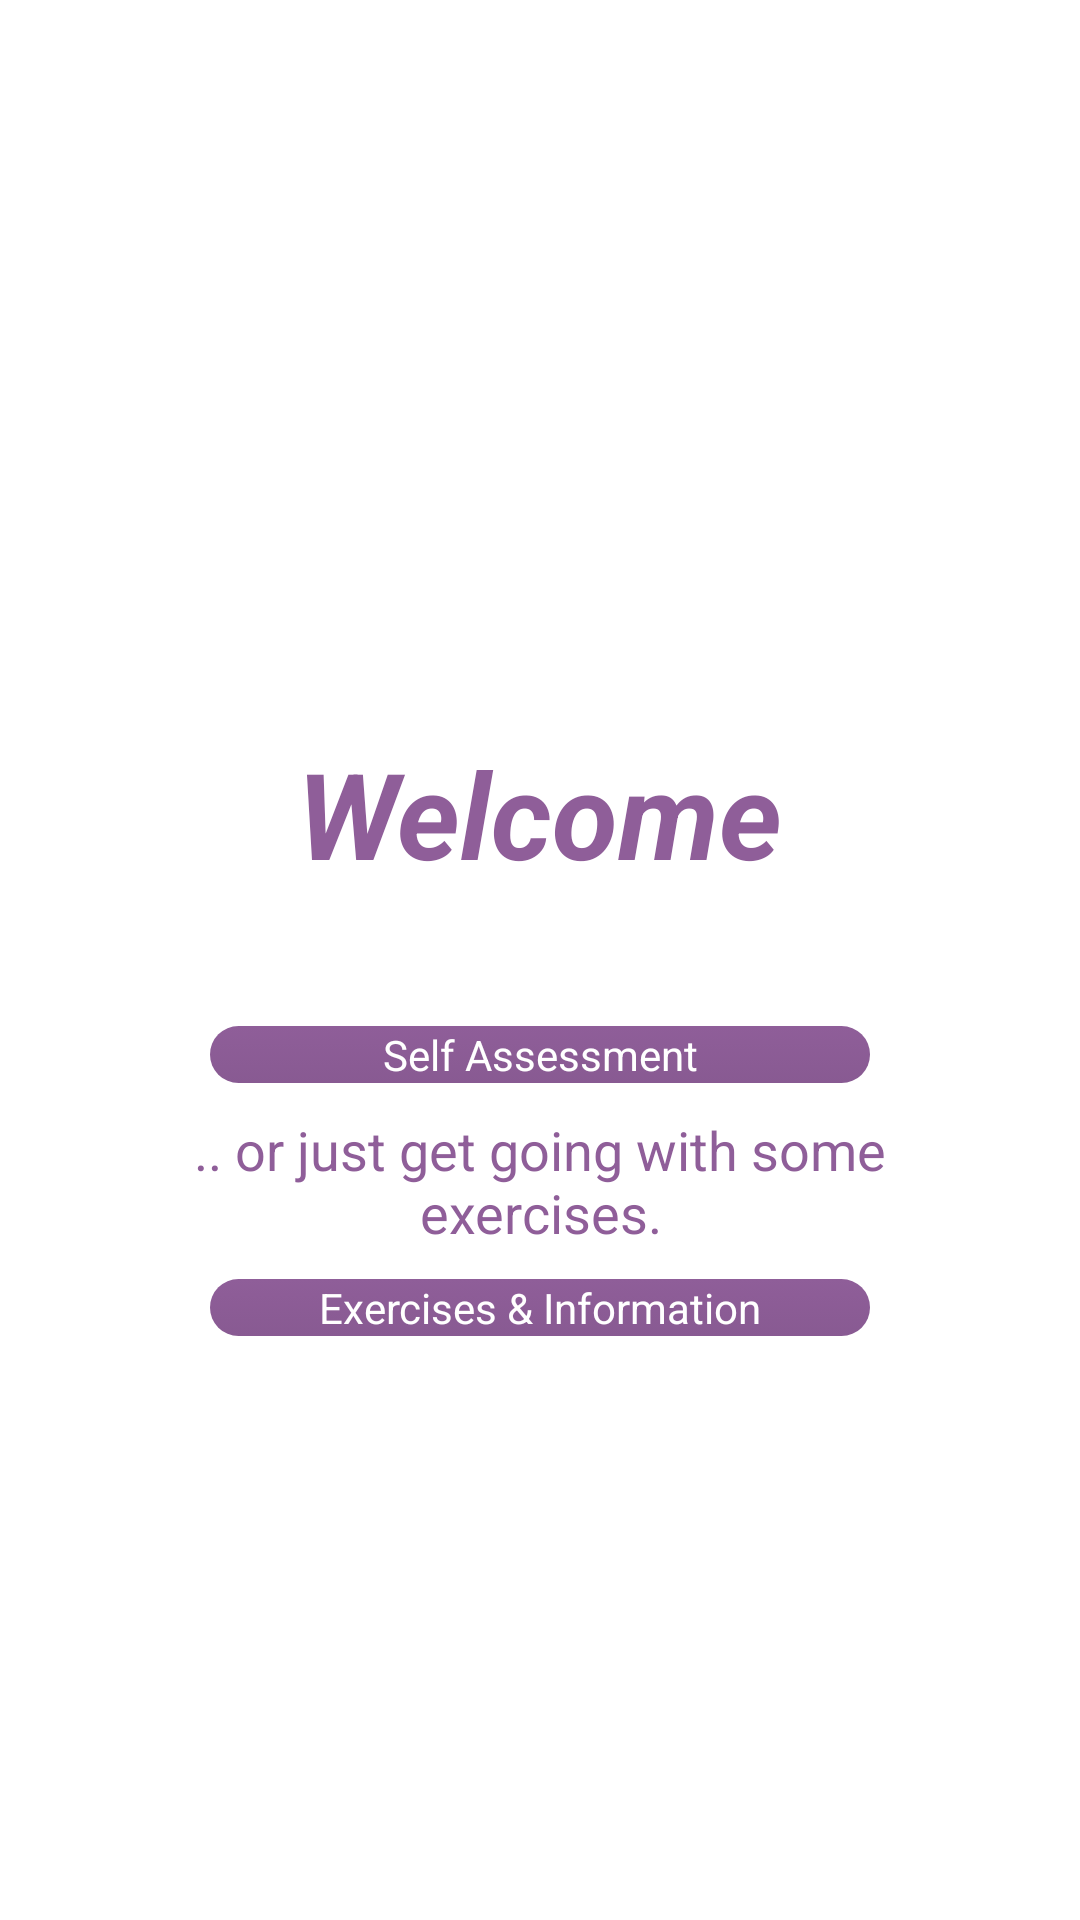

Produce the Android XML layout that renders to this screen, including the resource entries it uses.
<!-- AndroidManifest.xml: application theme AppTheme -->
<!-- res/layout/activity_main.xml -->
<LinearLayout xmlns:android="http://schemas.android.com/apk/res/android"
    xmlns:tools="http://schemas.android.com/tools"
        android:id="@+id/MainMenu"
    android:layout_width="match_parent"
    android:layout_height="fill_parent"
    android:orientation="vertical"
    android:gravity="center_vertical">
    <TextView
            android:layout_width="wrap_content"
            android:layout_height="wrap_content"
            android:textAppearance="?android:attr/textAppearanceLarge"
            android:layout_gravity="center_horizontal"
            android:textStyle="bold|italic"
            android:textSize="40sp"
            android:layout_marginTop="50dp"
            style="@style/purple"
            android:text="@string/welcome_welcome"
            android:id="@+id/welcome"/>
    <TextView
            android:layout_width="258dp"
            android:layout_height="wrap_content"
            android:layout_gravity="center_horizontal"
            android:gravity="center"
            style="@style/purple"

            android:layout_marginTop="10dp"
            android:id="@+id/welcome_text"
            />
    <Button
        android:id="@+id/buttonSelfAssessment"
        android:layout_height="wrap_content"
        android:layout_gravity="center_horizontal"
        android:layout_marginTop="10dp"
        android:onClick="startSelfAssessment"
        android:text="@string/title_activity_self_assessment"
        android:width="270dp"
        android:layout_width="220dp"
        android:background="@drawable/purple_button"
        android:textColor="@color/white"
            />

    <TextView
            android:layout_width="258dp"
            android:layout_height="wrap_content"
            android:layout_gravity="center_horizontal"
            android:gravity="center"
            style="@style/purple"
            android:text="@string/welcome_text_part2"
            android:layout_marginTop="10dp"
            android:id="@+id/welcome_text_part2"
            />

    <Button
        android:id="@+id/buttonDoing"
        android:layout_height="wrap_content"
        android:layout_gravity="center_horizontal"
        android:layout_marginTop="10dp"
        android:onClick="startDoing"
        android:text="@string/title_activity_doing"
        android:width="270dp"
        android:singleLine="false"
        android:layout_width="220dp"
        android:background="@drawable/purple_button"
        android:textColor="@color/white"

            />

    


    

</LinearLayout>
<!-- resources referenced by this layout -->
<resources>
  <color name="white">#ffffffff</color>
  <!-- drawable purple_button (drawable-hdpi) -->
  <?xml version="1.0" encoding="utf-8"?>
  
  <selector
          xmlns:android="http://schemas.android.com/apk/res/android">
  
      <item android:state_pressed="true" >
          <shape>
              <gradient
                      android:endColor="@color/purple"
                      android:startColor="@color/lightPurple"
                      android:angle="270" />
              <corners
                      android:radius="10dp" />
          </shape>
      </item>
  
         <item>
  
          <shape>
              <gradient
                      android:endColor="@color/shadowPurple"
                      android:startColor="@color/purple"
                      android:angle="270" />
              <corners
                      android:radius="10dp" />
          </shape>
      </item>
  </selector>
  <string name="title_activity_doing">Exercises &amp; Information</string>
  <string name="title_activity_self_assessment">Self Assessment</string>
  <string name="welcome_text_part2">.. or just get going with some exercises.</string>
  <string name="welcome_welcome">Welcome</string>
  <style name="purple" parent="@android:style/TextAppearance.Medium">
          <item name="android:layout_width">fill_parent</item>
          <item name="android:layout_height">wrap_content</item>
          <item name="android:textColor">#8F5E99</item>
      </style>
  <style name="AppTheme" parent="AppBaseTheme">
          
          <item name="android:windowBackground">@drawable/biofeedback_background</item>
          <item name="android:typeface">sans</item>
      </style>
  <color name="purple">#8F5E99</color>
  <color name="lightPurple">#ffaf73bb</color>
  <color name="shadowPurple">#ff885a92</color>
  <style name="AppBaseTheme" parent="android:Theme.Light">
          
      </style>
</resources>
